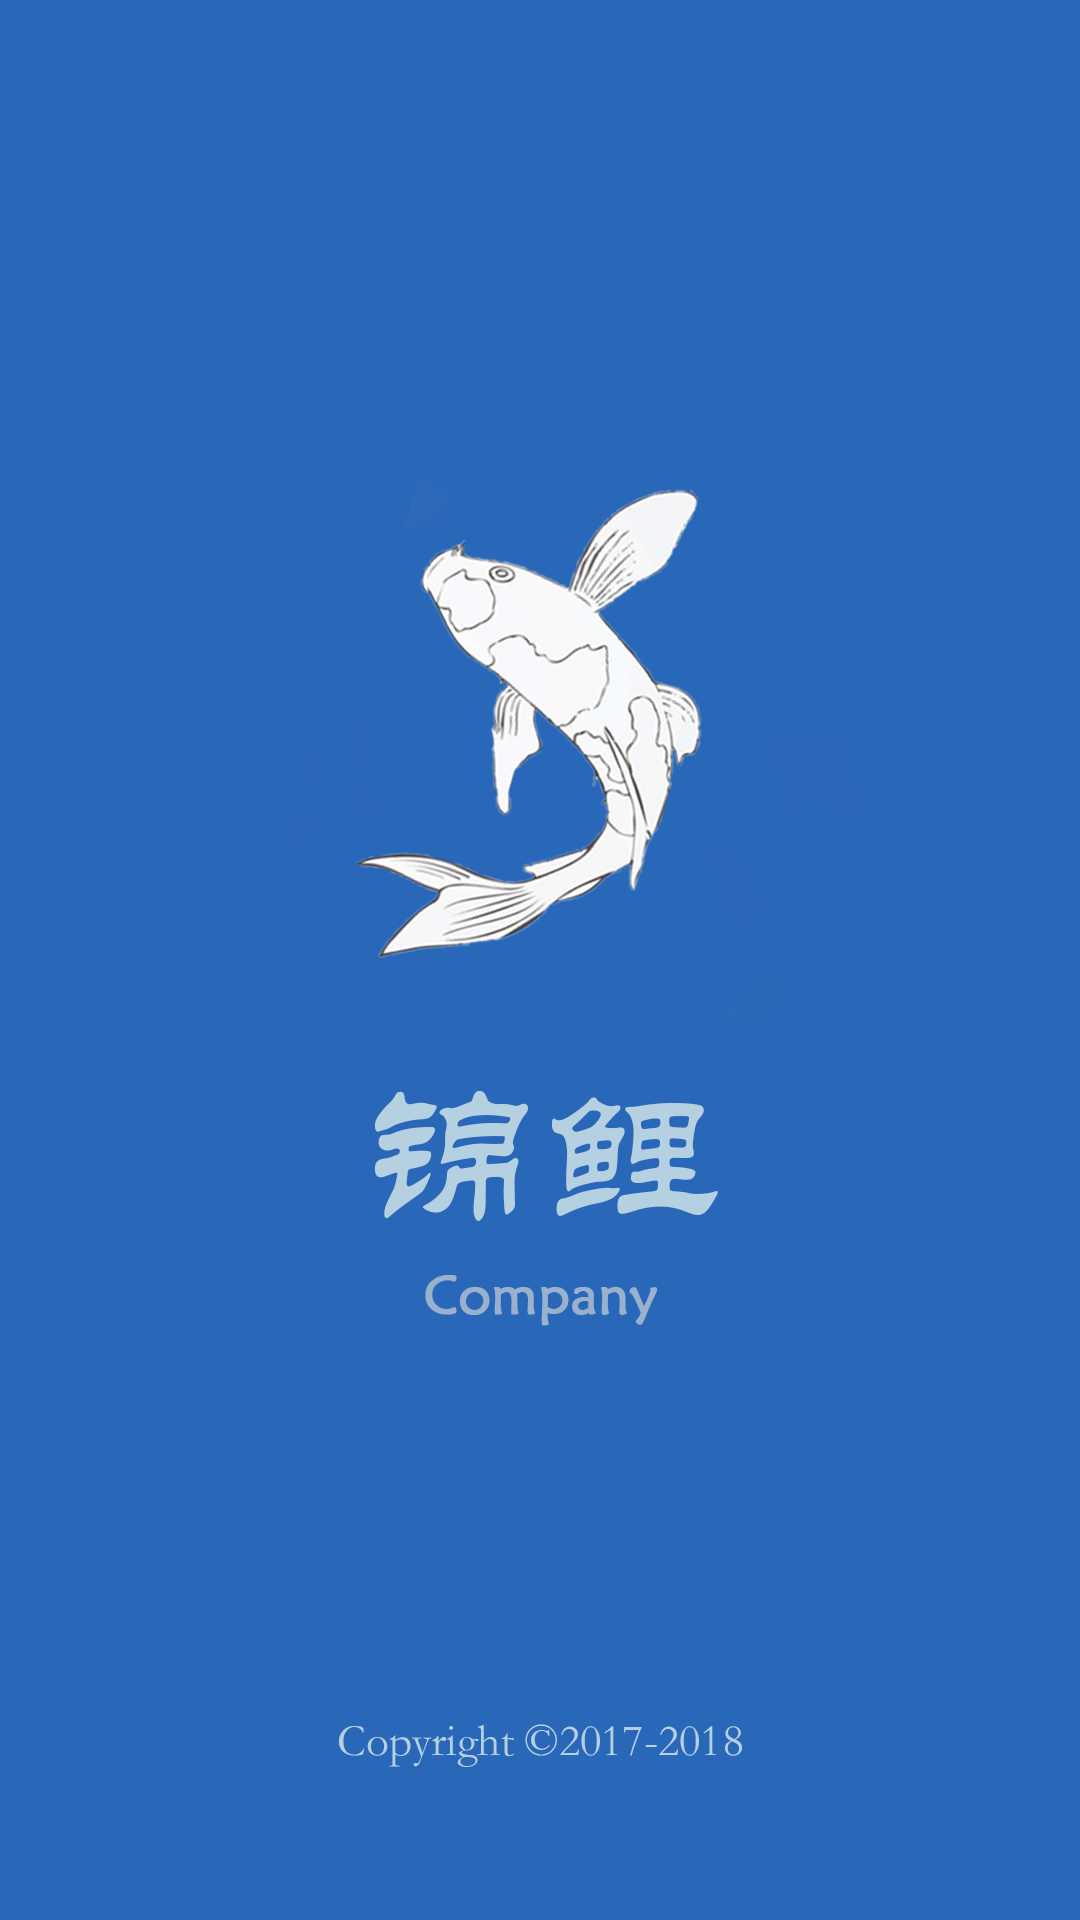

Produce the Android XML layout that renders to this screen, including the resource entries it uses.
<!-- AndroidManifest.xml: application theme AppTheme -->
<!-- res/layout/activity_logo.xml -->
<?xml version="1.0" encoding="utf-8"?>
<android.support.constraint.ConstraintLayout xmlns:android="http://schemas.android.com/apk/res/android"
    xmlns:app="http://schemas.android.com/apk/res-auto"
    xmlns:tools="http://schemas.android.com/tools"
    android:layout_width="match_parent"
    android:layout_height="match_parent"
    tools:context="com.example.administrator.company.LogoActivity">

    <ImageView
        android:id="@+id/imageLogo"
        android:layout_width="wrap_content"
        android:background="@drawable/companylogo"
        android:layout_height="wrap_content"
        app:layout_constraintStart_toStartOf="parent"
        app:srcCompat="@drawable/companylogo" />
</android.support.constraint.ConstraintLayout>
<!-- resources referenced by this layout -->
<resources>
  <!-- drawable companylogo: png bitmap (drawable, 154555 bytes) -->
  <style name="AppTheme" parent="Theme.AppCompat.Light.NoActionBar">
          
          <item name="colorPrimary">@color/colorPrimary</item>
          <item name="colorPrimaryDark">@color/colorPrimaryDark</item>
          <item name="colorAccent">@color/colorAccent</item>
      </style>
  <color name="colorPrimary">#3F51B5</color>
  <color name="colorPrimaryDark">#f939d2de</color>
  <color name="colorAccent">#FF4081</color>
</resources>
